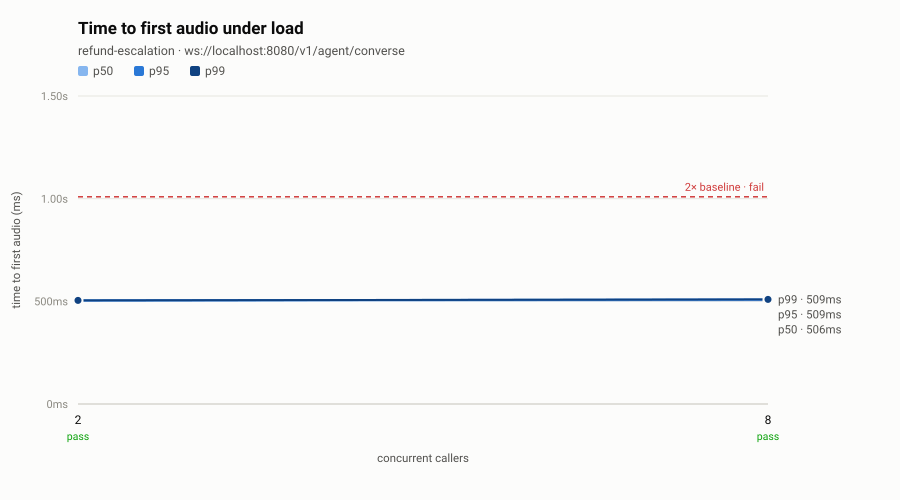

Source data for this figure (header and first rows):
step, concurrency, calls, setup_success, ttfa_p50_ms, ttfa_p95_ms, ttfa_p99_ms, turn_latency_p95_ms, turns, turns_failed, p95_ratio, verdict
baseline, 2, 2, 1, 503.0, 504.5, 504.5, 3504, 8, 0, 1.00, pass
c8, 8, 8, 1, 505.7, 508.9, 509.4, 3509, 32, 0, 1.01, pass
